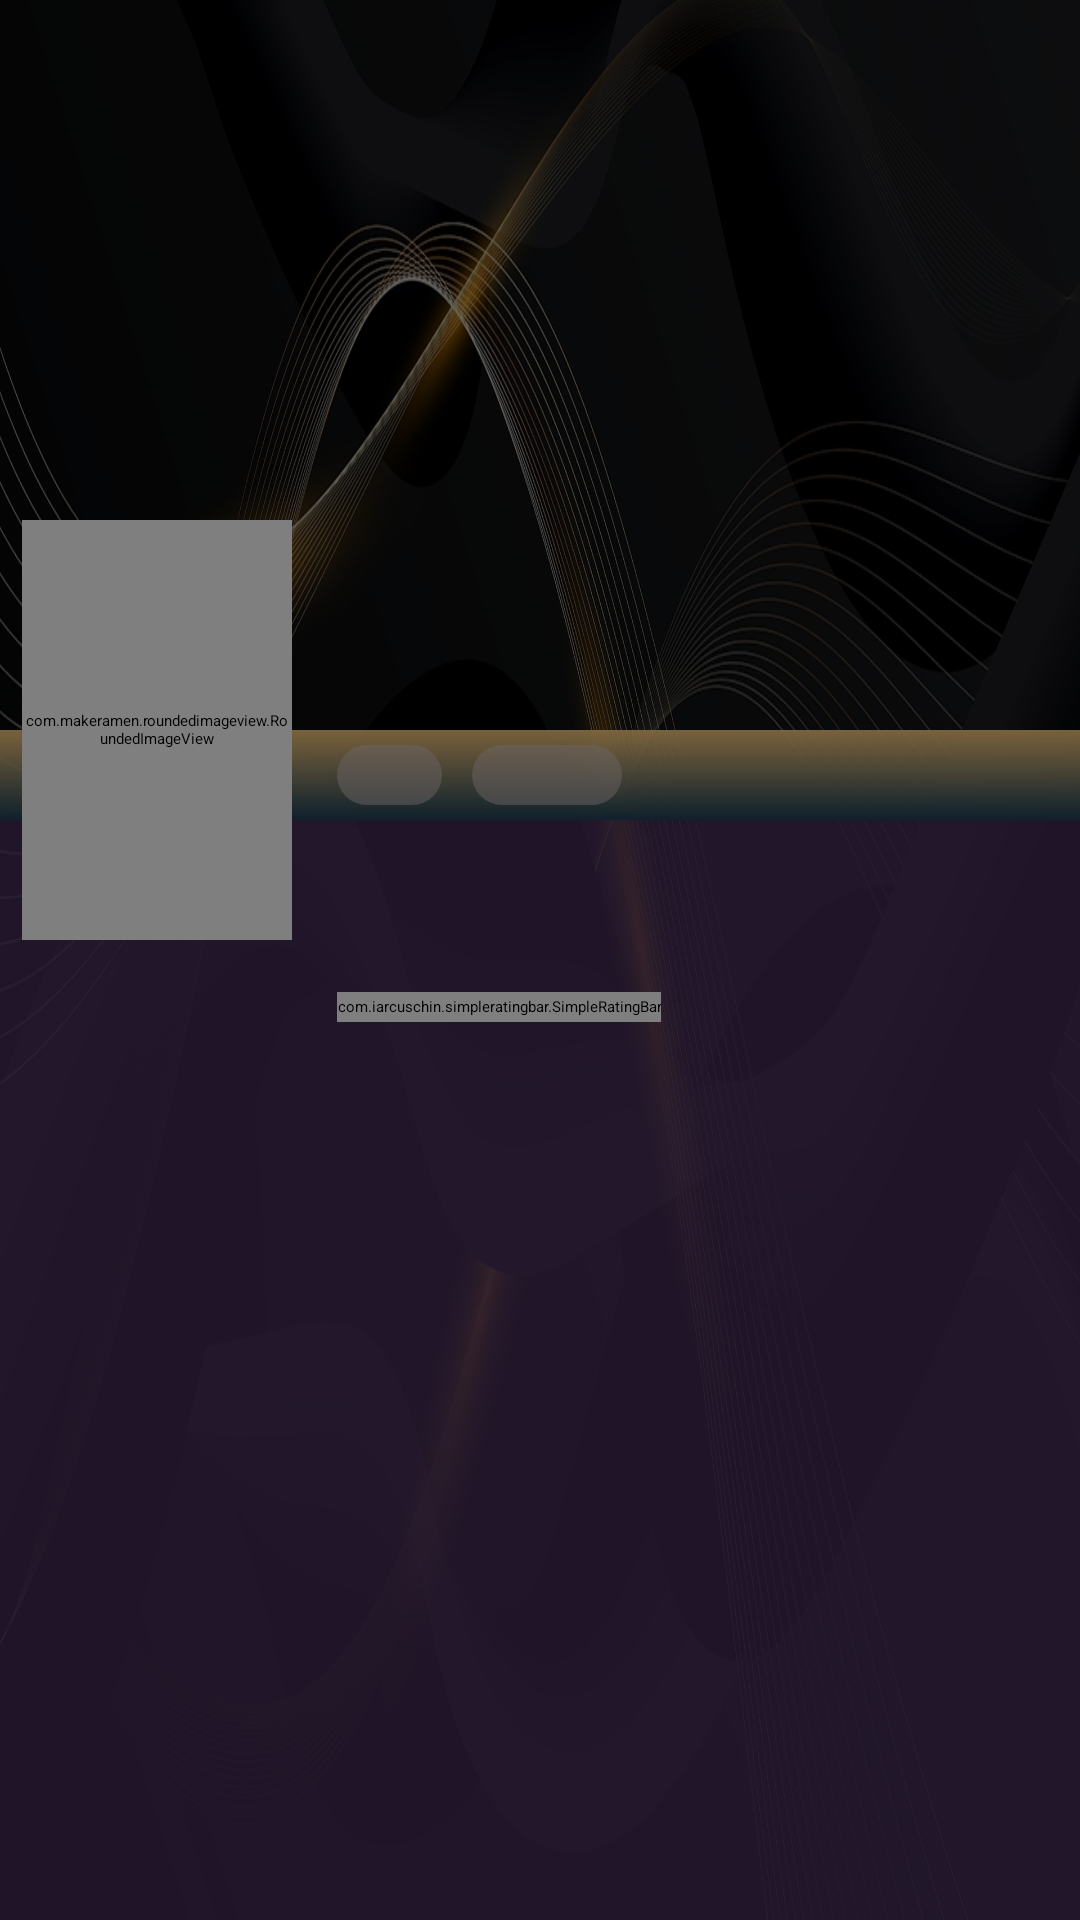

Android layout source for this screen:
<!-- AndroidManifest.xml: activity theme AppTheme.NoActionBar -->
<!-- res/layout/activity_series_info.xml -->
<?xml version="1.0" encoding="utf-8"?>
<androidx.constraintlayout.widget.ConstraintLayout android:id="@id/fullContainer" android:background="@drawable/shadeed" android:layout_width="match_parent" android:layout_height="match_parent"
  xmlns:android="http://schemas.android.com/apk/res/android" xmlns:app="http://schemas.android.com/apk/res-auto">
    <ImageView android:id="@id/series_bg" android:layout_width="match_parent" android:layout_height="match_parent" android:scaleType="fitXY" />
    <ImageView android:id="@id/image_bg" android:background="@color/black_50" android:layout_width="match_parent" android:layout_height="match_parent" />
    <androidx.constraintlayout.widget.Guideline android:orientation="vertical" android:id="@id/vertical_guide_line" android:layout_width="wrap_content" android:layout_height="wrap_content" app:layout_constraintGuide_percent="0.27" />
    <androidx.constraintlayout.widget.Guideline android:orientation="horizontal" android:id="@id/guide_line1" android:layout_width="wrap_content" android:layout_height="wrap_content" app:layout_constraintGuide_percent="0.38" />
    <View android:id="@id/description_view" android:background="@color/blue_50" android:layout_width="match_parent" android:layout_height="0.0sp" app:layout_constraintBottom_toBottomOf="parent" app:layout_constraintTop_toTopOf="@id/guide_line1" />
    <View android:id="@id/btn_view" android:background="@drawable/card_bg_list" android:layout_width="match_parent" android:layout_height="@dimen/_30sdp" app:layout_constraintTop_toTopOf="@id/guide_line1" />
    <ImageButton android:id="@id/btn_back" android:background="@drawable/circle_bg" android:padding="@dimen/_7sdp" android:focusable="true" android:nextFocusLeft="@id/btn_back" android:nextFocusRight="@id/btn_play" android:nextFocusUp="@id/btn_back" android:nextFocusDown="@id/btn_play" android:clickable="true" android:layout_width="@dimen/_25sdp" android:layout_height="@dimen/_25sdp" android:layout_margin="@dimen/_10sdp" android:src="@drawable/image_back_icon" android:scaleType="fitCenter" app:layout_constraintStart_toStartOf="parent" app:layout_constraintTop_toTopOf="parent" />
    <com.makeramen.roundedimageview.RoundedImageView android:id="@id/image_logo" android:layout_width="@dimen/_90sdp" android:layout_height="@dimen/_140sdp" android:src="@drawable/default_bg" android:scaleType="fitXY" app:layout_constraintBottom_toBottomOf="@id/guide_line1" app:layout_constraintEnd_toEndOf="@id/vertical_guide_line" app:layout_constraintTop_toTopOf="@id/guide_line1" app:riv_corner_radius="@dimen/_3sdp" />
    <RelativeLayout android:id="@id/btn_play" android:background="@drawable/btn_play_bg" android:focusable="true" android:nextFocusLeft="@id/btn_back" android:nextFocusRight="@id/btn_trailer" android:nextFocusUp="@id/btn_back" android:nextFocusDown="@id/btn_play" android:clickable="true" android:layout_width="wrap_content" android:layout_height="@dimen/_20sdp" android:layout_marginStart="@dimen/_15sdp" app:layout_constraintBottom_toBottomOf="@id/btn_view" app:layout_constraintStart_toStartOf="@id/vertical_guide_line" app:layout_constraintTop_toTopOf="@id/btn_view">
        <ImageView android:id="@id/image_play" android:layout_width="@dimen/_15sdp" android:layout_height="@dimen/_15sdp" android:src="@drawable/lb_ic_play" android:layout_centerVertical="true" android:layout_marginStart="@dimen/_7sdp" app:tint="@color/white" />
        <TextView android:textSize="@dimen/_10sdp" android:textColor="@color/white" android:gravity="center_vertical" android:id="@id/txt_play" android:layout_width="wrap_content" android:layout_height="match_parent" android:layout_centerVertical="true" android:fontFamily="@font/roboto_regular_3m4l" android:paddingStart="@dimen/_3sdp" android:paddingEnd="@dimen/_10sdp" android:layout_toEndOf="@id/image_play" />
        <requestFocus />
    </RelativeLayout>
    <RelativeLayout android:id="@id/btn_trailer" android:background="@drawable/btn_play_bg" android:focusable="true" android:visibility="gone" android:nextFocusLeft="@id/btn_play" android:nextFocusRight="@id/btn_fav" android:nextFocusUp="@id/btn_back" android:nextFocusDown="@id/btn_trailer" android:clickable="true" android:layout_width="wrap_content" android:layout_height="@dimen/_20sdp" android:paddingStart="@dimen/_5sdp" android:paddingEnd="@dimen/_5sdp" android:layout_marginStart="@dimen/_10sdp" app:layout_constraintBottom_toBottomOf="@id/btn_view" app:layout_constraintStart_toEndOf="@id/btn_play" app:layout_constraintTop_toTopOf="@id/btn_view">
        <ImageView android:id="@id/image_trailer" android:padding="@dimen/_2sdp" android:layout_width="@dimen/_15sdp" android:layout_height="@dimen/_15sdp" android:src="@drawable/trailer_icon" android:layout_centerVertical="true" android:layout_marginStart="@dimen/_8sdp" app:tint="@color/white" />
        <TextView android:textSize="@dimen/_10sdp" android:textColor="@color/white" android:gravity="center_vertical" android:id="@id/txt_trailer" android:layout_width="wrap_content" android:layout_height="match_parent" android:text="@string/trailer" android:layout_centerVertical="true" android:fontFamily="@font/roboto_regular_3m4l" android:paddingStart="@dimen/_5sdp" android:paddingEnd="@dimen/_8sdp" android:layout_toEndOf="@id/image_trailer" />
    </RelativeLayout>
    <RelativeLayout android:id="@id/btn_fav" android:background="@drawable/btn_play_bg" android:focusable="true" android:visibility="visible" android:nextFocusLeft="@id/btn_trailer" android:nextFocusRight="@id/btn_fav" android:nextFocusUp="@id/btn_back" android:nextFocusDown="@id/btn_fav" android:clickable="true" android:layout_width="@dimen/_50sdp" android:layout_height="@dimen/_20sdp" android:layout_marginStart="@dimen/_10sdp" app:layout_constraintBottom_toBottomOf="@id/btn_play" app:layout_constraintStart_toEndOf="@id/btn_trailer" app:layout_constraintTop_toTopOf="@id/btn_play">
        <ImageView android:id="@id/image_fav" android:layout_width="@dimen/_15sdp" android:layout_height="@dimen/_15sdp" android:src="@drawable/ic_star" android:scaleType="fitXY" android:layout_centerInParent="true" />
    </RelativeLayout>
    <TextView android:textSize="@dimen/_12sdp" android:textColor="@color/white" android:id="@id/txt_name" android:layout_width="wrap_content" android:layout_height="wrap_content" android:layout_marginTop="@dimen/_10sdp" android:singleLine="true" android:fontFamily="@font/roboto_regular_3m4l" android:layout_marginStart="@dimen/_15sdp" app:layout_constraintStart_toStartOf="@id/vertical_guide_line" app:layout_constraintTop_toBottomOf="@id/btn_view" />
    <TextView android:textSize="@dimen/_8sdp" android:textColor="@color/white" android:id="@id/txt_year" android:layout_width="wrap_content" android:layout_height="wrap_content" android:layout_marginTop="@dimen/_3sdp" android:fontFamily="@font/roboto_light_aw3r" app:layout_constraintStart_toStartOf="@id/txt_name" app:layout_constraintTop_toBottomOf="@id/txt_name" />
    <TextView android:textSize="@dimen/_8sdp" android:textColor="@color/white" android:id="@id/txt_genre" android:layout_width="wrap_content" android:layout_height="wrap_content" android:fontFamily="@font/roboto_light_aw3r" android:layout_marginStart="@dimen/_10sdp" app:layout_constraintBottom_toBottomOf="@id/txt_year" app:layout_constraintStart_toEndOf="@id/txt_year" app:layout_constraintTop_toTopOf="@id/txt_year" />
    <TextView android:textSize="@dimen/_8sdp" android:textColor="@color/white" android:id="@id/str_cast" android:layout_width="wrap_content" android:layout_height="wrap_content" android:layout_marginTop="@dimen/_3sdp" app:layout_constraintStart_toStartOf="@id/txt_year" app:layout_constraintTop_toBottomOf="@id/txt_year" />
    <TextView android:textSize="@dimen/_8sdp" android:textColor="@color/white" android:id="@id/txt_cast" android:layout_width="0.0sp" android:layout_height="wrap_content" android:singleLine="true" android:layout_marginStart="@dimen/_3sdp" android:layout_marginEnd="@dimen/_10sdp" app:layout_constraintBottom_toBottomOf="@id/str_cast" app:layout_constraintEnd_toEndOf="parent" app:layout_constraintStart_toEndOf="@id/str_cast" app:layout_constraintTop_toTopOf="@id/str_cast" />
    <com.iarcuschin.simpleratingbar.SimpleRatingBar android:id="@id/rating_bar" android:focusable="false" android:clickable="false" android:layout_width="wrap_content" android:layout_height="@dimen/_10sdp" android:layout_marginTop="@dimen/_3sdp" app:layout_constraintStart_toStartOf="@id/txt_name" app:layout_constraintTop_toBottomOf="@id/str_cast" app:srb_borderColor="@color/trans_parent" app:srb_fillColor="#ffffbb33" app:srb_isIndicator="true" app:srb_numberOfStars="5" app:srb_starBackgroundColor="@color/lb_grey" app:srb_starSize="@dimen/_10sdp" app:srb_stepSize="0.1" />
    <TextView android:textSize="@dimen/_7sdp" android:textColor="@color/white" android:id="@id/txt_rating" android:layout_width="wrap_content" android:layout_height="wrap_content" android:fontFamily="@font/roboto_light_aw3r" android:layout_marginStart="@dimen/_5sdp" app:layout_constraintBottom_toBottomOf="@id/rating_bar" app:layout_constraintStart_toEndOf="@id/rating_bar" app:layout_constraintTop_toTopOf="@id/rating_bar" />
    <TextView android:textSize="@dimen/_7sdp" android:textColor="@color/white" android:id="@id/txt_duration" android:layout_width="wrap_content" android:layout_height="wrap_content" android:fontFamily="@font/roboto_light_aw3r" android:layout_marginStart="@dimen/_7sdp" app:layout_constraintBottom_toBottomOf="@id/txt_rating" app:layout_constraintStart_toEndOf="@id/txt_rating" app:layout_constraintTop_toTopOf="@id/txt_rating" />
    <TextView android:textSize="@dimen/_8sdp" android:textColor="@color/white" android:id="@id/str_added" android:layout_width="wrap_content" android:layout_height="wrap_content" android:layout_marginTop="@dimen/_3sdp" android:fontFamily="@font/roboto_light_aw3r" app:layout_constraintStart_toStartOf="@id/txt_name" app:layout_constraintTop_toBottomOf="@id/rating_bar" />
    <TextView android:textSize="@dimen/_8sdp" android:textColor="@color/white" android:id="@id/txt_added" android:layout_width="wrap_content" android:layout_height="wrap_content" android:fontFamily="@font/roboto_light_aw3r" android:layout_marginStart="@dimen/_3sdp" app:layout_constraintBottom_toBottomOf="@id/str_added" app:layout_constraintStart_toEndOf="@id/str_added" app:layout_constraintTop_toTopOf="@id/str_added" />
    <TextView android:textSize="@dimen/_8sdp" android:textColor="@color/white" android:ellipsize="end" android:id="@id/txt_description" android:layout_width="0.0sp" android:layout_height="0.0sp" android:layout_marginTop="8.0sp" android:layout_marginBottom="@dimen/_10sdp" android:maxLines="5" android:fontFamily="@font/roboto_light_aw3r" android:layout_marginEnd="@dimen/_15sdp" app:layout_constraintBottom_toBottomOf="parent" app:layout_constraintEnd_toEndOf="parent" app:layout_constraintStart_toStartOf="@id/txt_name" app:layout_constraintTop_toBottomOf="@id/txt_added" />
    <ProgressBar android:id="@id/progress_bar" android:visibility="gone" android:layout_width="@dimen/_25sdp" android:layout_height="@dimen/_25sdp" android:indeterminate="true" android:indeterminateTint="@color/original_color" android:indeterminateTintMode="src_atop" app:layout_constraintBottom_toBottomOf="parent" app:layout_constraintEnd_toEndOf="parent" app:layout_constraintStart_toStartOf="parent" app:layout_constraintTop_toTopOf="parent" />
</androidx.constraintlayout.widget.ConstraintLayout>
<!-- resources referenced by this layout -->
<resources>
  <color name="black_50">#99000000</color>
  <color name="blue_50">#cc291b32</color>
  <color name="lb_grey">#888888</color>
  <color name="original_color">#028bf8</color>
  <color name="trans_parent">#00ffffff</color>
  <color name="white">#ffffff</color>
  <dimen name="_10sdp">10.0dp</dimen>
  <dimen name="_12sdp">12.0dp</dimen>
  <dimen name="_140sdp">140.0dp</dimen>
  <dimen name="_15sdp">15.0dp</dimen>
  <dimen name="_20sdp">20.0dp</dimen>
  <dimen name="_25sdp">25.0dp</dimen>
  <dimen name="_2sdp">2.0dp</dimen>
  <dimen name="_30sdp">30.0dp</dimen>
  <dimen name="_3sdp">3.0dp</dimen>
  <dimen name="_50sdp">50.0dp</dimen>
  <dimen name="_5sdp">5.0dp</dimen>
  <dimen name="_7sdp">7.0dp</dimen>
  <dimen name="_8sdp">8.0dp</dimen>
  <dimen name="_90sdp">90.0dp</dimen>
  <!-- drawable btn_play_bg (drawable) -->
  <?xml version="1.0" encoding="utf-8"?>
  <selector
    xmlns:android="http://schemas.android.com/apk/res/android">
      <item android:state_focused="false">
          <shape android:shape="rectangle">
              <corners android:radius="@dimen/_10sdp" />
              <solid android:color="#806c6565" />
          </shape>
      </item>
      <item android:state_focused="true">
          <shape android:shape="rectangle">
              <corners android:radius="@dimen/_10sdp" />
              <solid android:color="#cc9f35" />
          </shape>
      </item>
      <item android:state_selected="true">
          <shape android:shape="rectangle">
              <corners android:radius="@dimen/_10sdp" />
              <solid android:color="#ffd19932" />
          </shape>
      </item>
      <item android:state_pressed="true">
          <shape android:shape="rectangle">
              <corners android:radius="@dimen/_10sdp" />
              <solid android:color="#ffd19932" />
          </shape>
      </item>
      <item>
          <shape android:shape="rectangle">
              <corners android:radius="@dimen/_10sdp" />
              <solid android:color="#806c6565" />
          </shape>
      </item>
  </selector>
  <!-- drawable card_bg_list (drawable) -->
  <?xml version="1.0" encoding="utf-8"?>
  <shape android:shape="rectangle"
    xmlns:android="http://schemas.android.com/apk/res/android">
      <gradient android:startColor="@color/Shadeed_gradint_chanelcrad_1" android:endColor="@color/Shadeed_gradint_chanelcrad_2" android:angle="270.0" android:type="linear" />
  </shape>
  <!-- drawable default_bg: png bitmap (drawable, 78597 bytes) -->
  <!-- drawable shadeed: jpg bitmap (drawable, 567407 bytes) -->
  <string name="trailer">Watch Trailer</string>
  <color name="Shadeed_gradint_chanelcrad_1">#80ceab4d</color>
  <color name="Shadeed_gradint_chanelcrad_2">#0e202c</color>
</resources>
